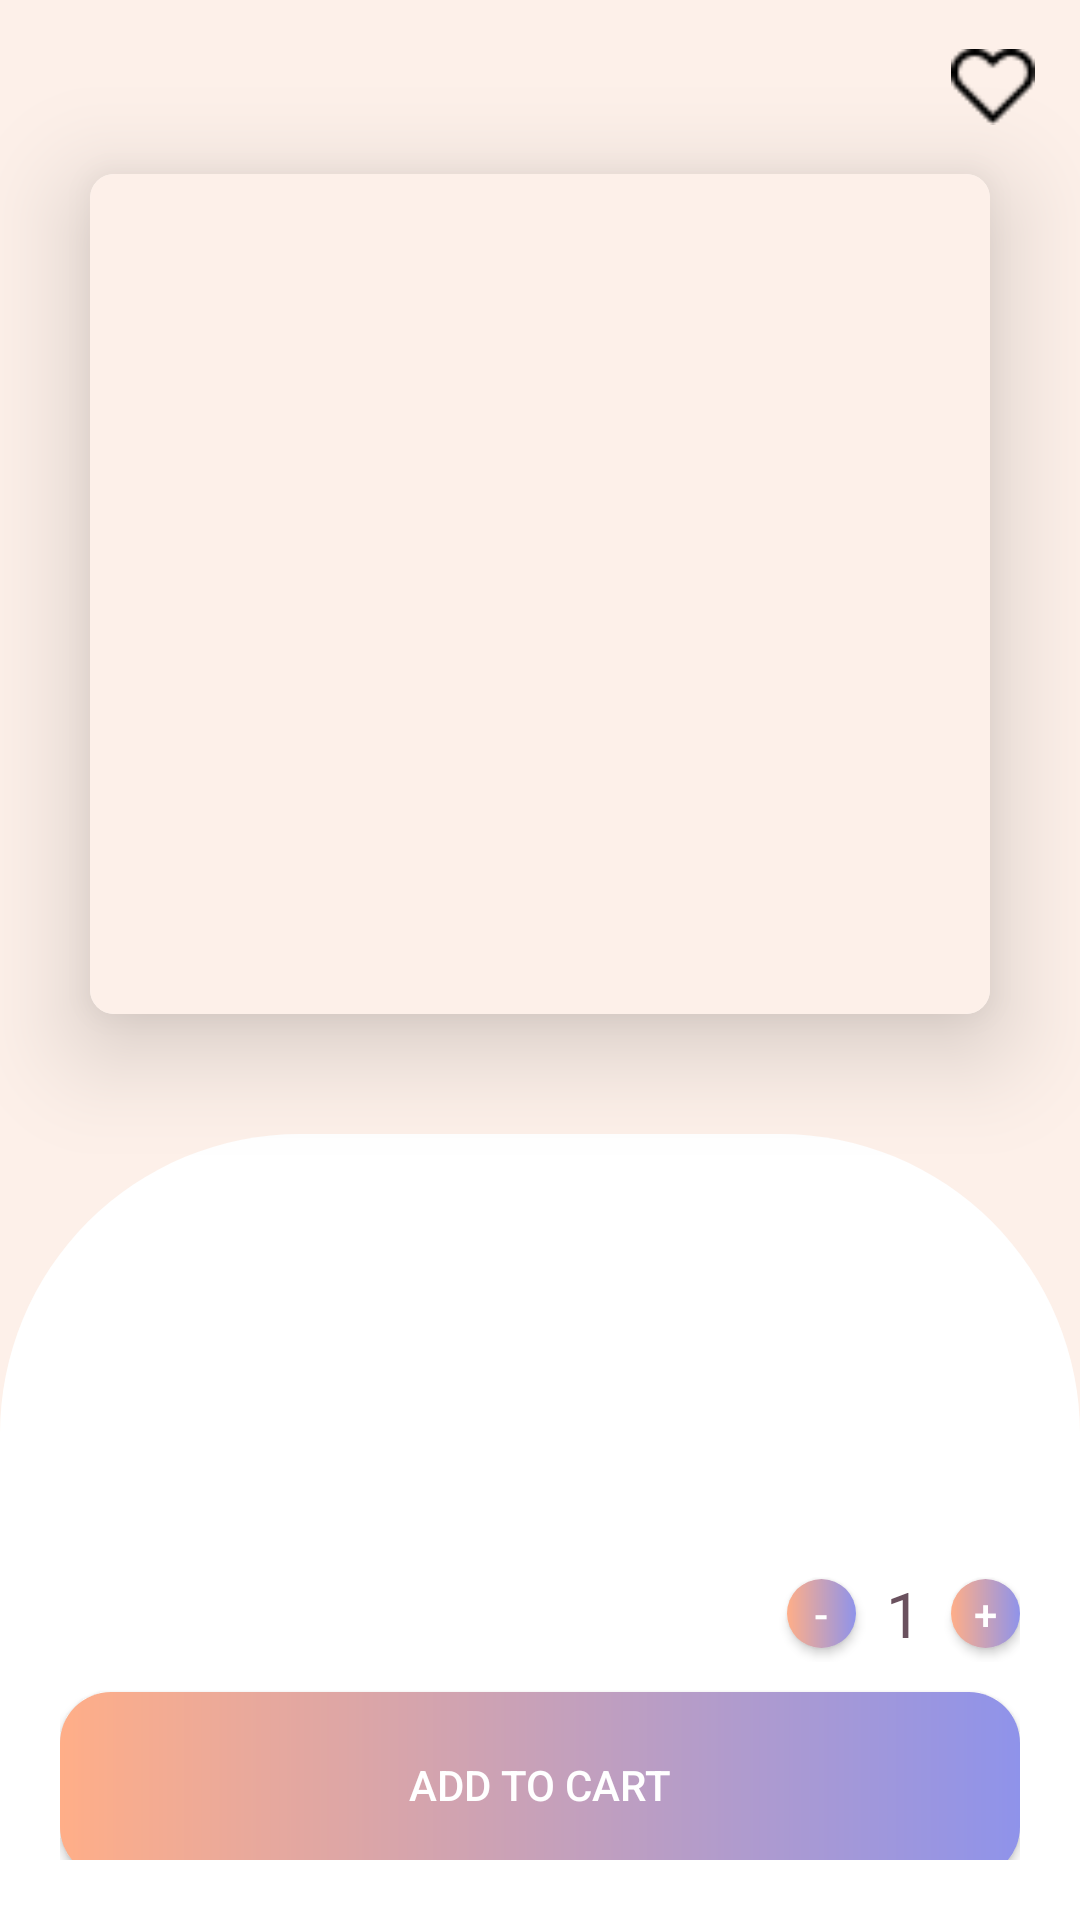

This screen was rendered from an Android layout file. Write that file and the resources it references.
<!-- AndroidManifest.xml: application theme Theme.JewelEase -->
<!-- res/layout/activity_product_detail.xml -->
<?xml version="1.0" encoding="utf-8"?>
<LinearLayout xmlns:android="http://schemas.android.com/apk/res/android"
    xmlns:app="http://schemas.android.com/apk/res-auto"
    xmlns:tools="http://schemas.android.com/tools"
    android:layout_width="match_parent"
    android:layout_height="match_parent"
    android:orientation="vertical"
    tools:context=".activities.ProductDetailActivity"
    android:background="@color/background">

    <LinearLayout
        android:layout_width="match_parent"
        android:layout_height="wrap_content"
        android:gravity="center"
        android:padding="15dp">

        <ImageButton
            android:layout_marginStart="15dp"
            android:layout_width="wrap_content"
            android:layout_height="wrap_content"
            android:background="@color/transparent"
            android:src="@drawable/baseline_arrow_back_ios_new_24"
            android:onClick="backActivity"/>

        <Space
            android:layout_width="0dp"
            android:layout_height="match_parent"
            android:layout_weight="1"/>

        <ImageButton
            android:id="@+id/ib_wishlist"
            android:layout_width="28dp"
            android:layout_height="28dp"
            android:scaleType="fitCenter"
            app:tint="@color/black"
            android:background="@color/transparent"
            android:src="@drawable/heart"
            android:layout_gravity="center"
            android:onClick="addToWishlist"/>

    </LinearLayout>

    <androidx.cardview.widget.CardView
        android:layout_width="wrap_content"
        android:layout_height="wrap_content"
        android:layout_gravity="center|top"
        app:cardCornerRadius="8dp"
        app:cardElevation="20dp">

        <ImageView
            android:id="@+id/iv_product_thumbnail1"
            android:layout_width="300dp"
            android:layout_height="280dp"
            android:scaleType="fitCenter"
            android:background="@color/background"
            tools:src="@drawable/image_27"/>

    </androidx.cardview.widget.CardView>

    <Space
        android:layout_width="match_parent"
        android:layout_height="40dp"/>

    <LinearLayout
        android:layout_width="match_parent"
        android:layout_height="0dp"
        android:layout_weight="1"
        android:background="@drawable/card_layout"
        android:paddingVertical="20dp"
        android:orientation="vertical"
        android:paddingHorizontal="20dp">
        <TextView
            android:id="@+id/tv_product_name1"
            android:layout_width="wrap_content"
            android:layout_height="wrap_content"
            android:layout_gravity="center"
            tools:text="Pink Diamond"
            android:textSize="24sp"
            android:fontFamily="@font/merriweather_bold"
            android:textColor="@color/pinkDark"/>

        <Space
            android:layout_width="match_parent"
            android:layout_height="20dp"/>

        <TextView
            android:layout_width="wrap_content"
            android:layout_height="wrap_content"
            tools:text="Description"
            android:textSize="24sp"
            android:fontFamily="@font/merriweather_bold"
            android:textColor="@color/pinkDark"/>

        <Space
            android:layout_width="match_parent"
            android:layout_height="20dp"/>

        <TextView
            android:id="@+id/tv_product_description1"
            android:layout_width="match_parent"
            android:layout_height="wrap_content"
            tools:text="Pure ring with Diamonds (0.1400 Ct)"
            android:textColor="@color/purple"/>

        <Space
            android:layout_width="match_parent"
            android:layout_height="0dp"
            android:layout_weight="1"/>

        <LinearLayout
            android:layout_width="match_parent"
            android:layout_height="wrap_content"
            android:layout_marginBottom="10dp"
            android:gravity="center_vertical">

            <TextView
                android:id="@+id/tv_product_price1"
                android:layout_width="wrap_content"
                android:layout_height="wrap_content"
                android:gravity="end"
                tools:text="$12000"
                android:textSize="24sp"
                android:fontFamily="@font/poppins_regular"
                android:textColor="@color/pinkDark"/>
            <Space
                android:layout_width="0dp"
                android:layout_weight="1"
                android:layout_height="wrap_content"/>

            <Button
                android:layout_width="23dp"
                android:layout_height="23dp"
                android:background="@drawable/gradient_diamond_bg"
                android:textColor="@color/white"
                android:foreground="?attr/selectableItemBackground"
                android:text="-"
                android:onClick="decrementQuantity"/>

            <TextView
                android:id="@+id/tv_product_quantity"
                android:layout_width="wrap_content"
                android:layout_height="wrap_content"
                android:gravity="end"
                android:text="1"
                android:textSize="21sp"
                android:fontFamily="@font/poppins_regular"
                android:textColor="@color/pinkDark"
                android:layout_marginHorizontal="10dp"/>

            <Button
                android:layout_width="23dp"
                android:layout_height="23dp"
                android:background="@drawable/gradient_diamond_bg"
                android:textColor="@color/white"
                android:foreground="?attr/selectableItemBackground"
                android:text="+"
                android:onClick="incrementQuantity"/>

        </LinearLayout>

        <Button
            android:layout_width="match_parent"
            android:layout_height="62dp"
            android:foreground="?attr/selectableItemBackground"
            android:background="@drawable/gradient_background"
            android:text="Add to cart"
            android:textColor="@color/white"
            android:onClick="addToCart"/>

    </LinearLayout>

</LinearLayout>
<!-- resources referenced by this layout -->
<resources>
  <color name="background">#FDF0E9</color>
  <color name="black">#FF000000</color>
  <color name="pinkDark">#6A515E</color>
  <color name="purple">#9B97B6</color>
  <color name="transparent">#00000000</color>
  <color name="white">#FFFFFFFF</color>
  <!-- drawable card_layout (drawable) -->
  <?xml version="1.0" encoding="utf-8"?>
  <shape xmlns:android="http://schemas.android.com/apk/res/android">
      <solid android:color="@color/white"/>
      <corners android:topLeftRadius="100dp" android:topRightRadius="100dp"/>
  </shape>
  <!-- drawable gradient_background (drawable) -->
  <?xml version="1.0" encoding="utf-8"?>
  <layer-list xmlns:android="http://schemas.android.com/apk/res/android">
      <item>
          <shape android:shape="rectangle">
              <gradient
                  android:type="linear"
                  android:startColor="#5FD3FF"
                  android:endColor="#00ffffff"
                  android:centerColor="@null"
                  android:gradientRadius="0dp"/>
              <gradient
                  android:type="linear"
                  android:startColor="#FFAE88"
                  android:endColor="#8F93EA"
                  android:centerColor="@null"
                  android:gradientRadius="0dp"/>
              <corners android:radius="17dp"/>
          </shape>
      </item>
  </layer-list>
  <!-- drawable gradient_diamond_bg (drawable) -->
  <?xml version="1.0" encoding="utf-8"?>
  <layer-list xmlns:android="http://schemas.android.com/apk/res/android">
      <item>
              <shape android:shape="oval">
                  <gradient
                      android:type="linear"
                      android:startColor="#5FD3FF"
                      android:endColor="#00ffffff"
                      android:centerColor="@null"
                      android:gradientRadius="0dp"/>
                  <gradient
                      android:type="linear"
                      android:startColor="#FFAE88"
                      android:endColor="#8F93EA"
                      android:centerColor="@null"
                      android:gradientRadius="0dp"/>
              </shape>
      </item>
  </layer-list>
  <!-- drawable heart: png bitmap (drawable, 481 bytes) -->
  <!-- drawable image_27: png bitmap (drawable, 16718 bytes) -->
  <style name="Theme.JewelEase" parent="Base.Theme.JewelEase" />
  <style name="Base.Theme.JewelEase" parent="Theme.AppCompat.DayNight.NoActionBar">
          
          
      </style>
</resources>
